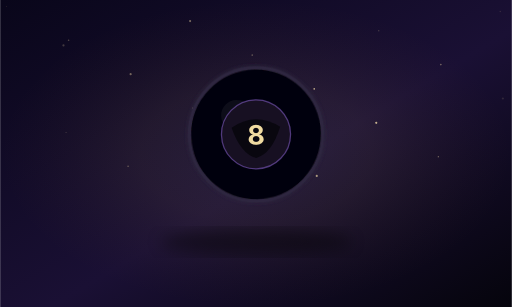
t = 0.00 s
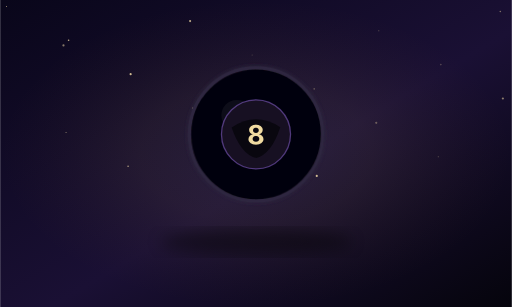
t = 0.98 s
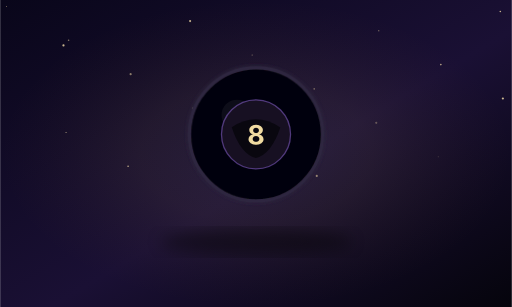
t = 1.95 s
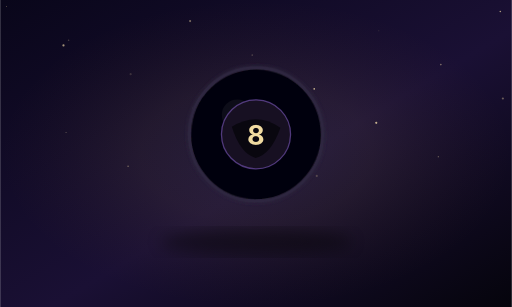
t = 3.00 s
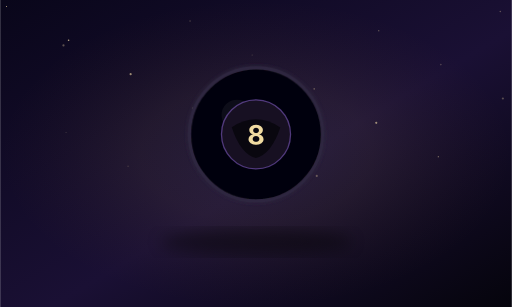
t = 4.03 s
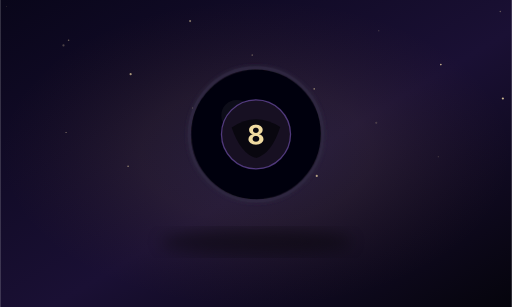
t = 5.25 s

The animated SVG that drew these frames (rendered in a browser with its animation timeline set to each time). Animation: 19 SMIL elements (animate=18,animateTransform=1); one cycle of 6.00 s, repeats indefinitely.

<?xml version="1.0" encoding="UTF-8"?>
<svg xmlns="http://www.w3.org/2000/svg" viewBox="0 0 800 480">
<defs>
<linearGradient id="bg" x1="0" y1="0" x2="1" y2="1"><stop stop-color="#09061a"/><stop offset=".55" stop-color="#1a1034"/><stop offset="1" stop-color="#05040c"/></linearGradient>
<radialGradient id="goldGlow"><stop stop-color="#fff0bd"/><stop offset=".45" stop-color="#e7be68"/><stop offset="1" stop-color="#a66b24" stop-opacity="0"/></radialGradient>
<filter id="glow"><feGaussianBlur stdDeviation="3" result="b"/><feMerge><feMergeNode in="b"/><feMergeNode in="SourceGraphic"/></feMerge></filter>
<filter id="blur"><feGaussianBlur stdDeviation="12"/></filter>
</defs>
<rect width="800" height="480" fill="url(#bg)"/>
<rect width="800" height="480" fill="url(#goldGlow)" opacity=".07"/>

<circle cx="10" cy="10" r="0.8" fill="#ffe7ae" opacity=".2"><animate attributeName="opacity" values=".12;.85;.12" dur="2.6s" begin="0.0s" repeatCount="indefinite"/></circle><circle cx="107" cy="63" r="1.25" fill="#ffe7ae" opacity=".2"><animate attributeName="opacity" values=".12;.85;.12" dur="3.1s" begin="-0.35s" repeatCount="indefinite"/></circle><circle cx="204" cy="116" r="1.7000000000000002" fill="#ffe7ae" opacity=".2"><animate attributeName="opacity" values=".12;.85;.12" dur="3.6s" begin="-0.7s" repeatCount="indefinite"/></circle><circle cx="301" cy="169" r="0.8" fill="#ffe7ae" opacity=".2"><animate attributeName="opacity" values=".12;.85;.12" dur="4.1s" begin="-1.0499999999999998s" repeatCount="indefinite"/></circle><circle cx="398" cy="222" r="1.25" fill="#ffe7ae" opacity=".2"><animate attributeName="opacity" values=".12;.85;.12" dur="4.6s" begin="-1.4s" repeatCount="indefinite"/></circle><circle cx="495" cy="275" r="1.7000000000000002" fill="#ffe7ae" opacity=".2"><animate attributeName="opacity" values=".12;.85;.12" dur="5.1s" begin="-1.75s" repeatCount="indefinite"/></circle><circle cx="592" cy="48" r="0.8" fill="#ffe7ae" opacity=".2"><animate attributeName="opacity" values=".12;.85;.12" dur="2.6s" begin="-2.0999999999999996s" repeatCount="indefinite"/></circle><circle cx="689" cy="101" r="1.25" fill="#ffe7ae" opacity=".2"><animate attributeName="opacity" values=".12;.85;.12" dur="3.1s" begin="-2.4499999999999997s" repeatCount="indefinite"/></circle><circle cx="786" cy="154" r="1.7000000000000002" fill="#ffe7ae" opacity=".2"><animate attributeName="opacity" values=".12;.85;.12" dur="3.6s" begin="0.0s" repeatCount="indefinite"/></circle><circle cx="103" cy="207" r="0.8" fill="#ffe7ae" opacity=".2"><animate attributeName="opacity" values=".12;.85;.12" dur="4.1s" begin="-0.35s" repeatCount="indefinite"/></circle><circle cx="200" cy="260" r="1.25" fill="#ffe7ae" opacity=".2"><animate attributeName="opacity" values=".12;.85;.12" dur="4.6s" begin="-0.7s" repeatCount="indefinite"/></circle><circle cx="297" cy="33" r="1.7000000000000002" fill="#ffe7ae" opacity=".2"><animate attributeName="opacity" values=".12;.85;.12" dur="5.1s" begin="-1.0499999999999998s" repeatCount="indefinite"/></circle><circle cx="394" cy="86" r="0.8" fill="#ffe7ae" opacity=".2"><animate attributeName="opacity" values=".12;.85;.12" dur="2.6s" begin="-1.4s" repeatCount="indefinite"/></circle><circle cx="491" cy="139" r="1.25" fill="#ffe7ae" opacity=".2"><animate attributeName="opacity" values=".12;.85;.12" dur="3.1s" begin="-1.75s" repeatCount="indefinite"/></circle><circle cx="588" cy="192" r="1.7000000000000002" fill="#ffe7ae" opacity=".2"><animate attributeName="opacity" values=".12;.85;.12" dur="3.6s" begin="-2.0999999999999996s" repeatCount="indefinite"/></circle><circle cx="685" cy="245" r="0.8" fill="#ffe7ae" opacity=".2"><animate attributeName="opacity" values=".12;.85;.12" dur="4.1s" begin="-2.4499999999999997s" repeatCount="indefinite"/></circle><circle cx="782" cy="18" r="1.25" fill="#ffe7ae" opacity=".2"><animate attributeName="opacity" values=".12;.85;.12" dur="4.6s" begin="0.0s" repeatCount="indefinite"/></circle><circle cx="99" cy="71" r="1.7000000000000002" fill="#ffe7ae" opacity=".2"><animate attributeName="opacity" values=".12;.85;.12" dur="5.1s" begin="-0.35s" repeatCount="indefinite"/></circle>
<ellipse cx="400" cy="378" rx="150" ry="20" fill="#000" opacity=".38" filter="url(#blur)"/>
<g><animateTransform attributeName="transform" type="rotate" values="-1 400 210;1 400 210;-1 400 210" dur="6s" repeatCount="indefinite"/>
 <circle cx="400" cy="210" r="104" fill="#040309" stroke="#2e2740" stroke-width="5" filter="url(#glow)"/>
 <circle cx="370" cy="180" r="24" fill="#fff" opacity=".05"/>
 <circle cx="400" cy="210" r="54" fill="#171022" stroke="#8b63d0" stroke-opacity=".55" stroke-width="2"/>
 <path d="M362 199 Q400 174 438 199 Q424 241 400 247 Q376 241 362 199" fill="#09070f"/>
 <text x="400" y="226" text-anchor="middle" font-family="Inter" font-weight="700" font-size="42" fill="#f0dba1">8</text>
</g>
</svg>
